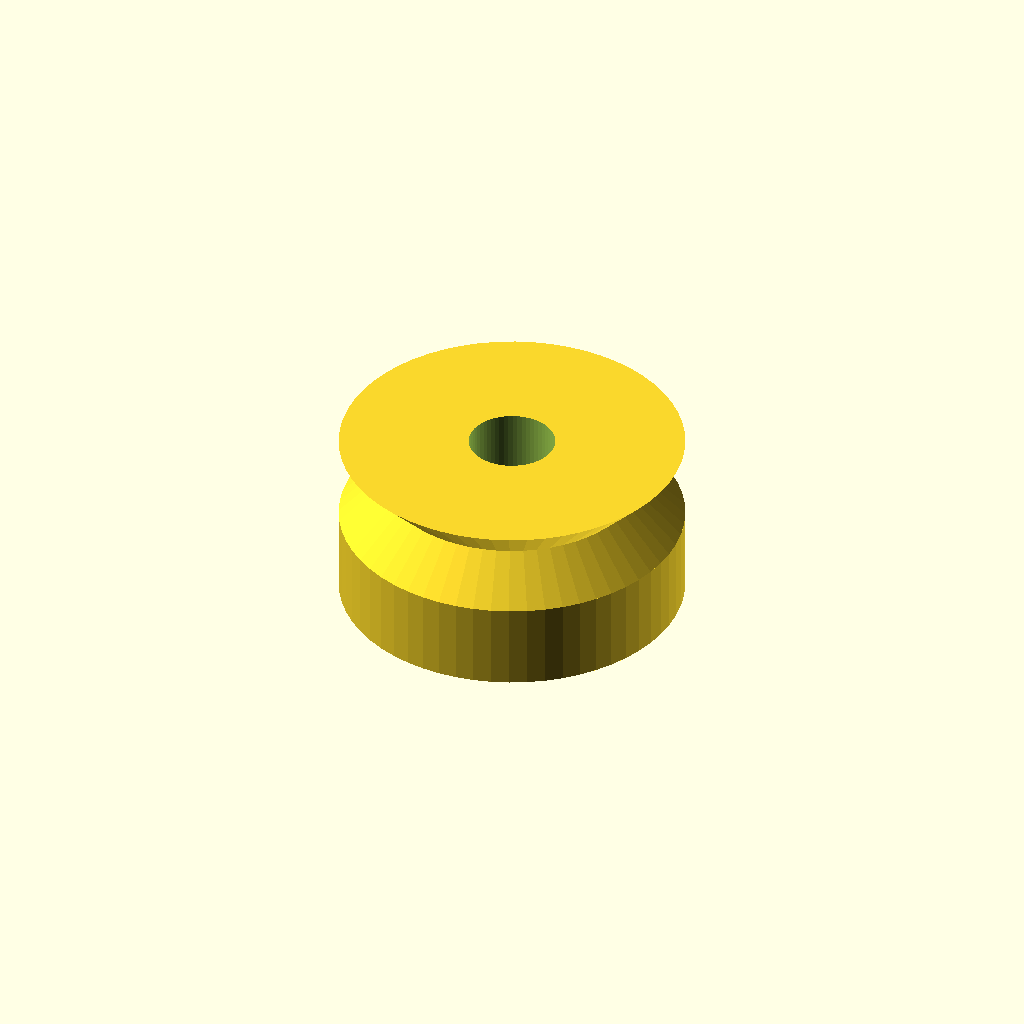
Cell 1 — every parameter at its default value.
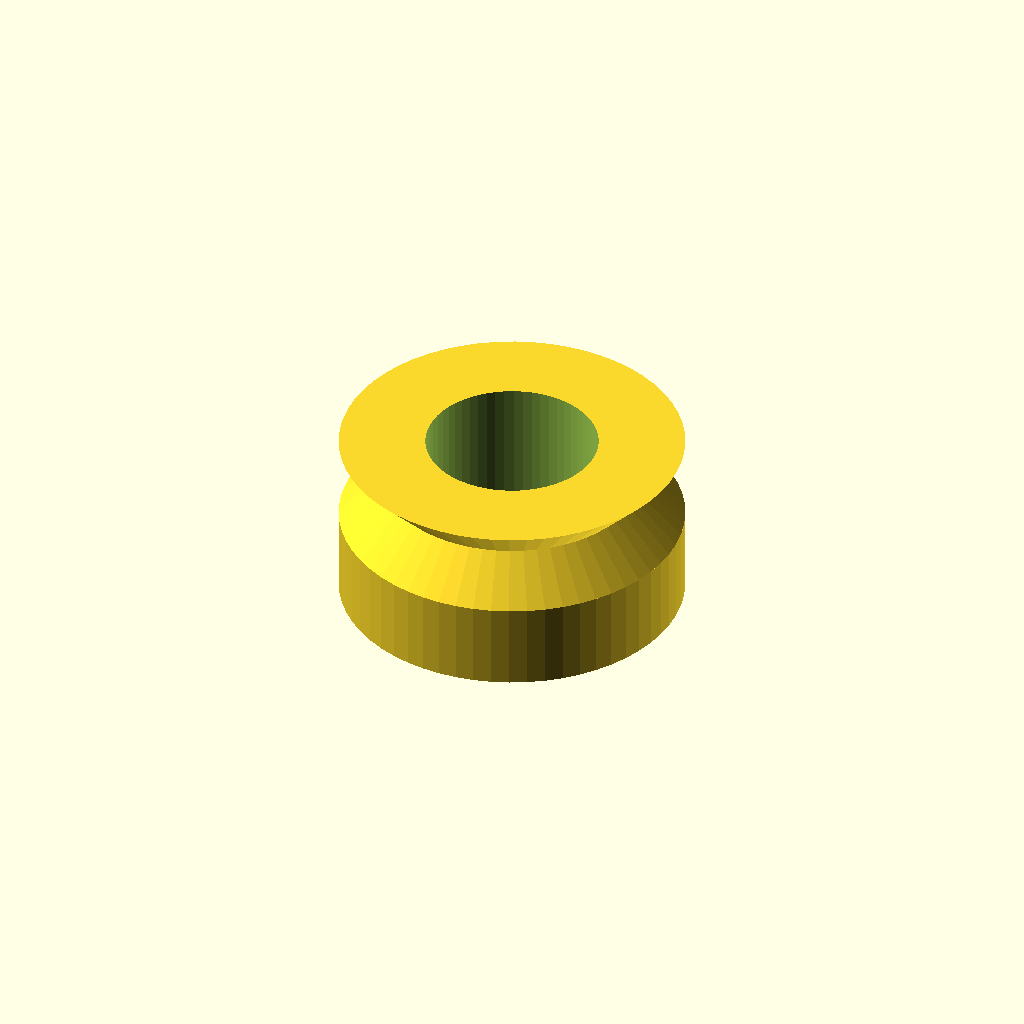
Cell 2: the same model with bore_d = 12.
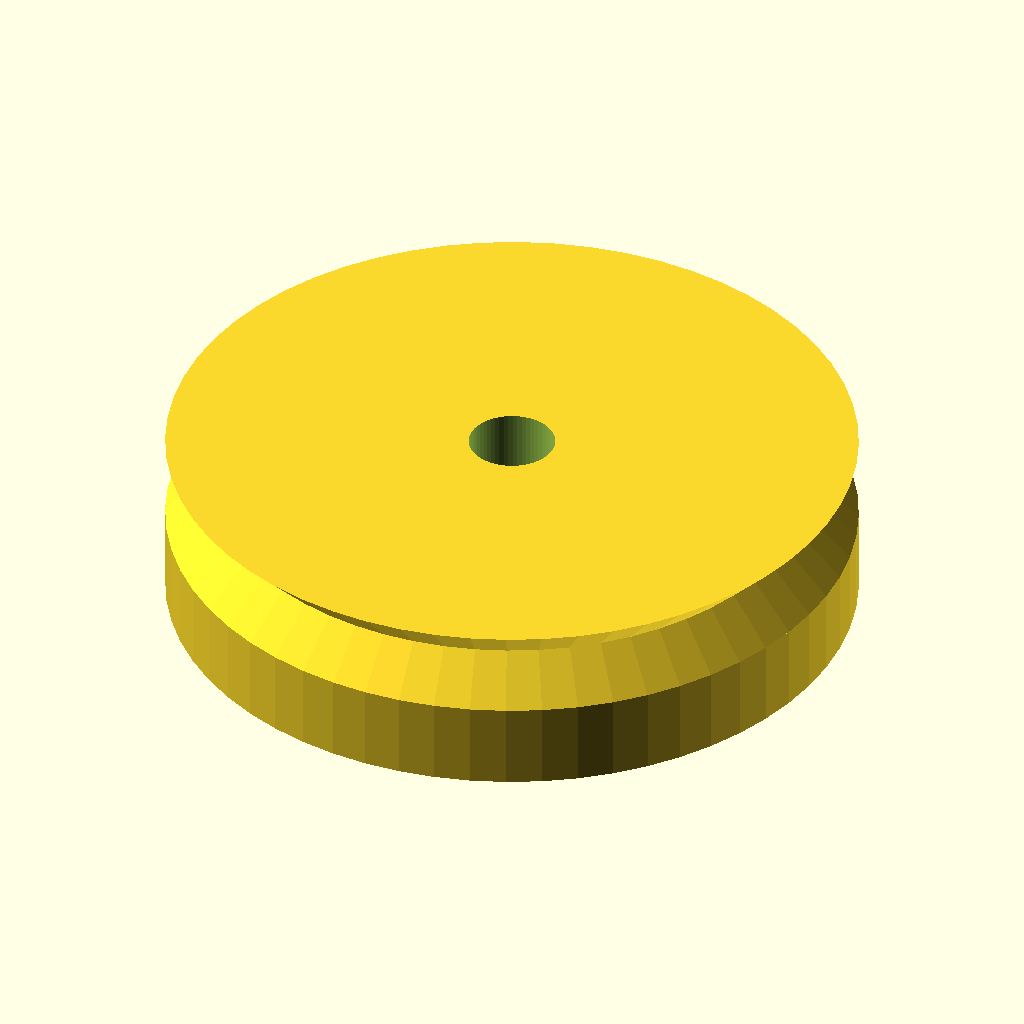
Cell 3 — outer_d set to 48, the other parameters unchanged.
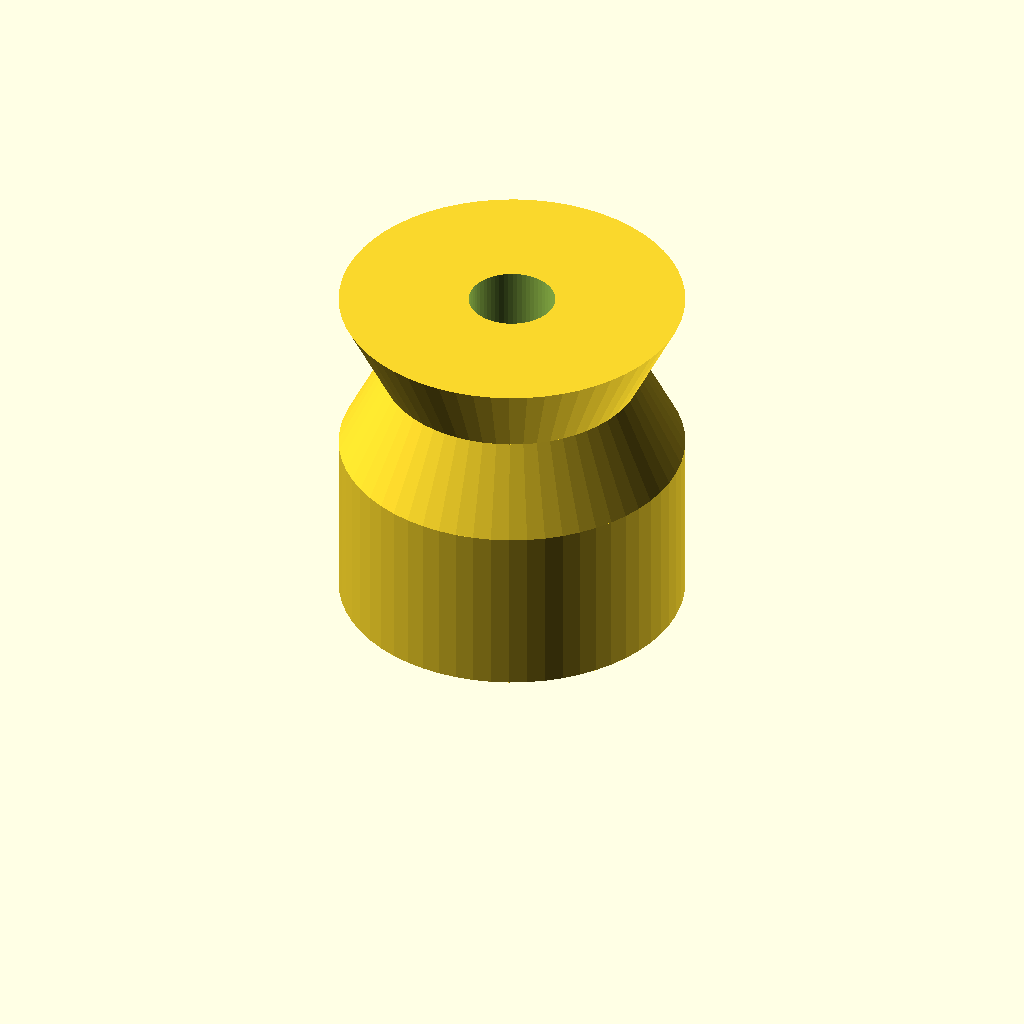
Cell 4 — width set to 24, the other parameters unchanged.
One fixed orthographic camera (rotation 55°, 0°, 25°; colour scheme Cornfield) for every cell.
Source of the model, optional_data/data/parts/part_1021.scad:
// V-groove guide wheel.
$fn = 60;
eps = 0.02;
bore_d = 6;
outer_d = 24;
width = 12;
groove_d = outer_d-6;
difference() {
    union() { cylinder(d=outer_d,h=width/2); translate([0,0,width/2]) cylinder(d1=outer_d,d2=groove_d,h=width/4); translate([0,0,3*width/4]) cylinder(d1=groove_d,d2=outer_d,h=width/4); }
    translate([0,0,-eps]) cylinder(d=bore_d,h=width+2*eps);
}
Parameter table extracted from the source (name, type, default, range or options):
eps: number, default 0.02
bore_d: number, default 6
outer_d: number, default 24
width: number, default 12
